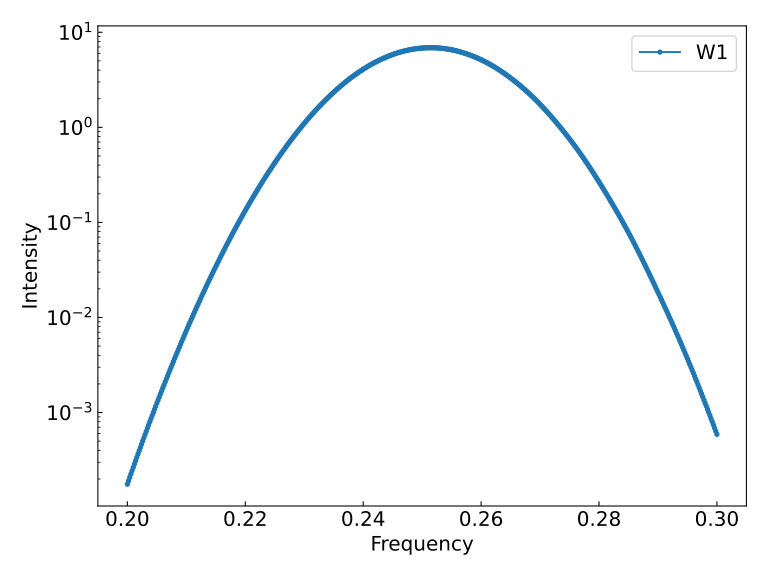

Source data for this figure (header and first rows):
, freq, wl, transmittance
0, 0.2, 2000, 0.0001764
1, 0.2002, 1998, 0.0001915
2, 0.2004, 1996, 0.0002079
3, 0.2006, 1994, 0.0002255
4, 0.2008, 1992, 0.0002447
5, 0.201, 1990, 0.0002653
6, 0.2012, 1988, 0.0002876
7, 0.2014, 1986, 0.0003117
8, 0.2016, 1984, 0.0003378
9, 0.2018, 1982, 0.0003658
10, 0.202, 1980, 0.0003961
11, 0.2022, 1978, 0.0004288
12, 0.2024, 1976, 0.000464
13, 0.2026, 1974, 0.000502
14, 0.2028, 1972, 0.0005429
15, 0.203, 1970, 0.0005869
16, 0.2032, 1968, 0.0006343
17, 0.2034, 1967, 0.0006853
18, 0.2036, 1965, 0.0007401
19, 0.2038, 1963, 0.000799
20, 0.204, 1961, 0.0008623
21, 0.2042, 1959, 0.0009303
22, 0.2044, 1957, 0.001003
23, 0.2046, 1955, 0.001082
24, 0.2048, 1953, 0.001166
25, 0.205, 1951, 0.001256
26, 0.2052, 1949, 0.001352
27, 0.2054, 1947, 0.001456
28, 0.2056, 1945, 0.001567
29, 0.2058, 1944, 0.001686
30, 0.206, 1942, 0.001814
31, 0.2062, 1940, 0.00195
32, 0.2064, 1938, 0.002096
33, 0.2066, 1936, 0.002252
34, 0.2068, 1934, 0.002419
35, 0.207, 1932, 0.002598
36, 0.2072, 1930, 0.002789
37, 0.2074, 1929, 0.002994
38, 0.2076, 1927, 0.003212
39, 0.2078, 1925, 0.003445
40, 0.208, 1923, 0.003694
41, 0.2082, 1921, 0.00396
42, 0.2084, 1919, 0.004244
43, 0.2086, 1917, 0.004546
44, 0.2088, 1916, 0.004869
45, 0.209, 1914, 0.005213
46, 0.2092, 1912, 0.005579
47, 0.2094, 1910, 0.00597
48, 0.2096, 1908, 0.006385
49, 0.2098, 1906, 0.006827
50, 0.21, 1905, 0.007297
51, 0.2102, 1903, 0.007797
52, 0.2104, 1901, 0.008328
53, 0.2106, 1899, 0.008893
54, 0.2108, 1897, 0.009492
55, 0.211, 1896, 0.01013
56, 0.2112, 1894, 0.0108
57, 0.2114, 1892, 0.01152
58, 0.2116, 1890, 0.01228
59, 0.2118, 1888, 0.01309
... 440 more rows
